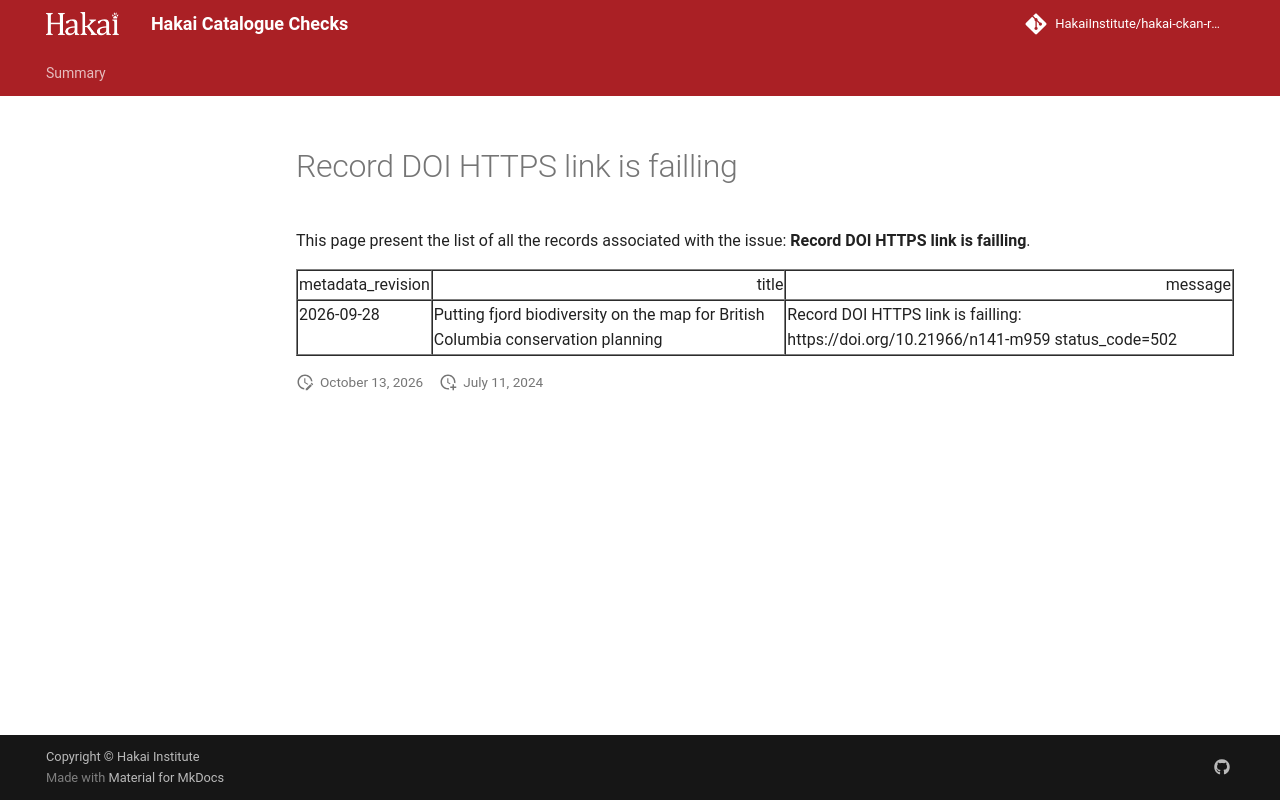

repository: HakaiInstitute/hakai-ckan-records-checks · page: error-code-202/issues/record-doi-https-link-is-failling/index.html · generator: mkdocs

---
hide:
  - toc
---
# Record DOI HTTPS link is failling

This page present the list of all the records associated with the issue: **Record DOI HTTPS link is failling**.

<table border="1" class="dataframe table table-striped table-hover table-sm" id="issues_table">
  <thead>
    <tr style="text-align: right;">
      <th>metadata_revision</th>
      <th>title</th>
      <th>message</th>
    </tr>
  </thead>
  <tbody>
    <tr>
      <td>2025-05-08</td>
      <td>Calliarthron 2023 Experiment - Environmental Data</td>
      <td>Record DOI HTTPS link is failling: https://doi.org/10.21966/7nwn-bj60 status_code=502</td>
    </tr>
  </tbody>
</table>

<script>
  document.addEventListener("DOMContentLoaded", function() {
    $(document).ready(function () {$("#issues_table").DataTable()});
  });
</script>
